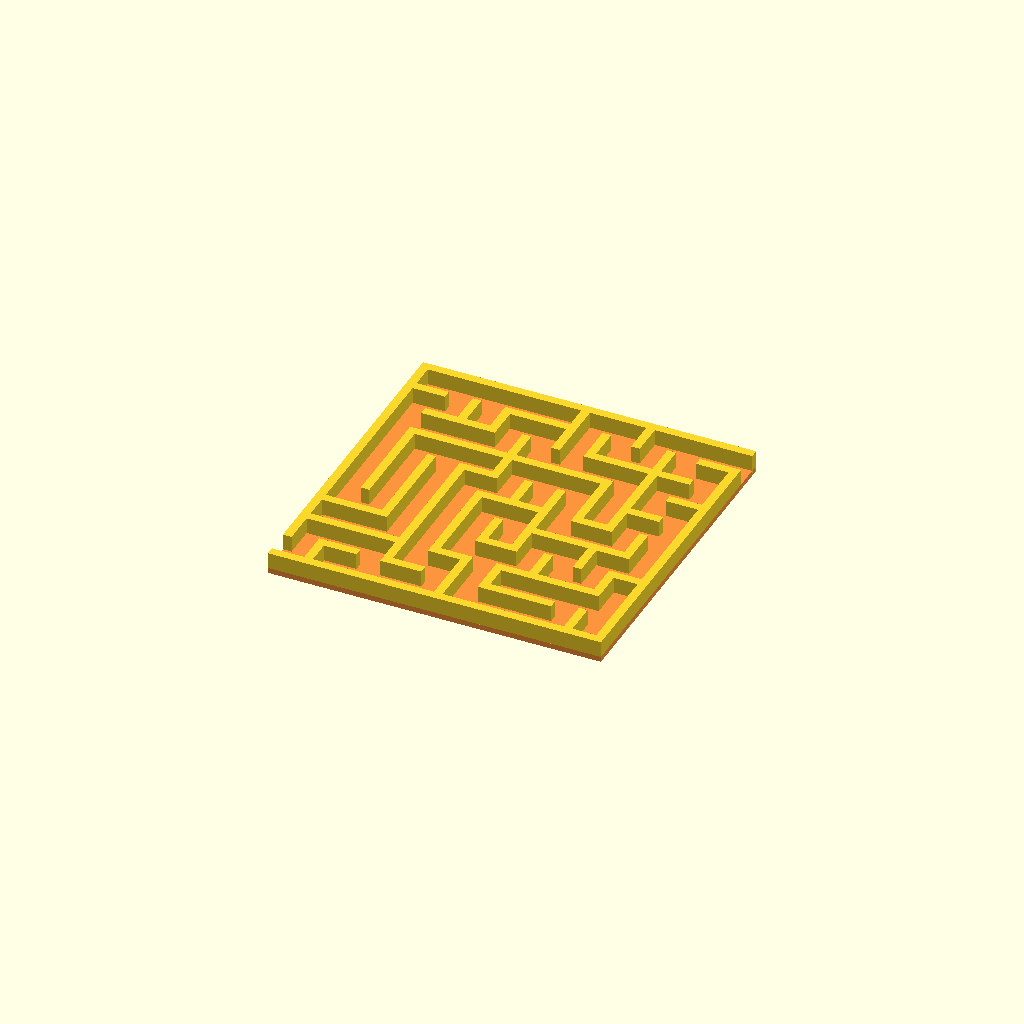
Cell 1: rendered with the file's own defaults.
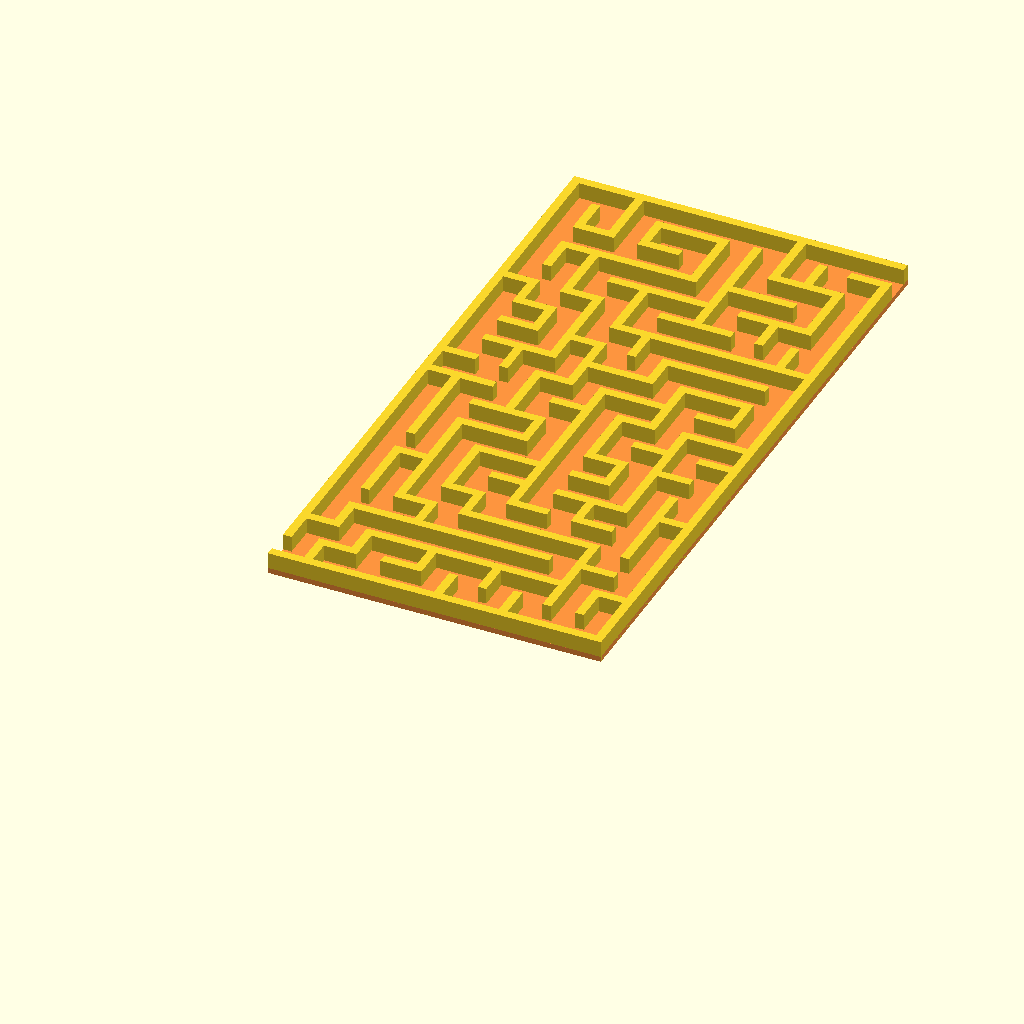
Cell 2: the same model with rows = 20.
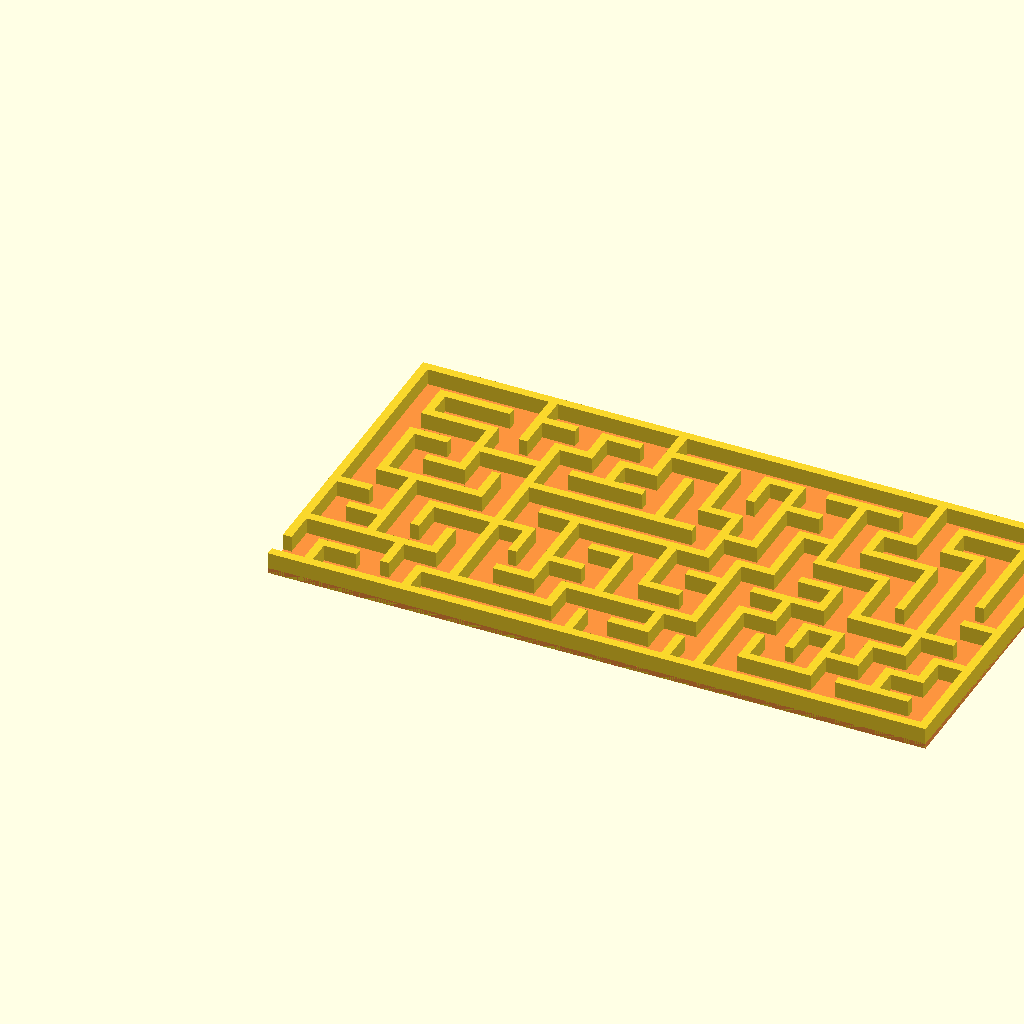
Cell 3: the same model with columns = 20.
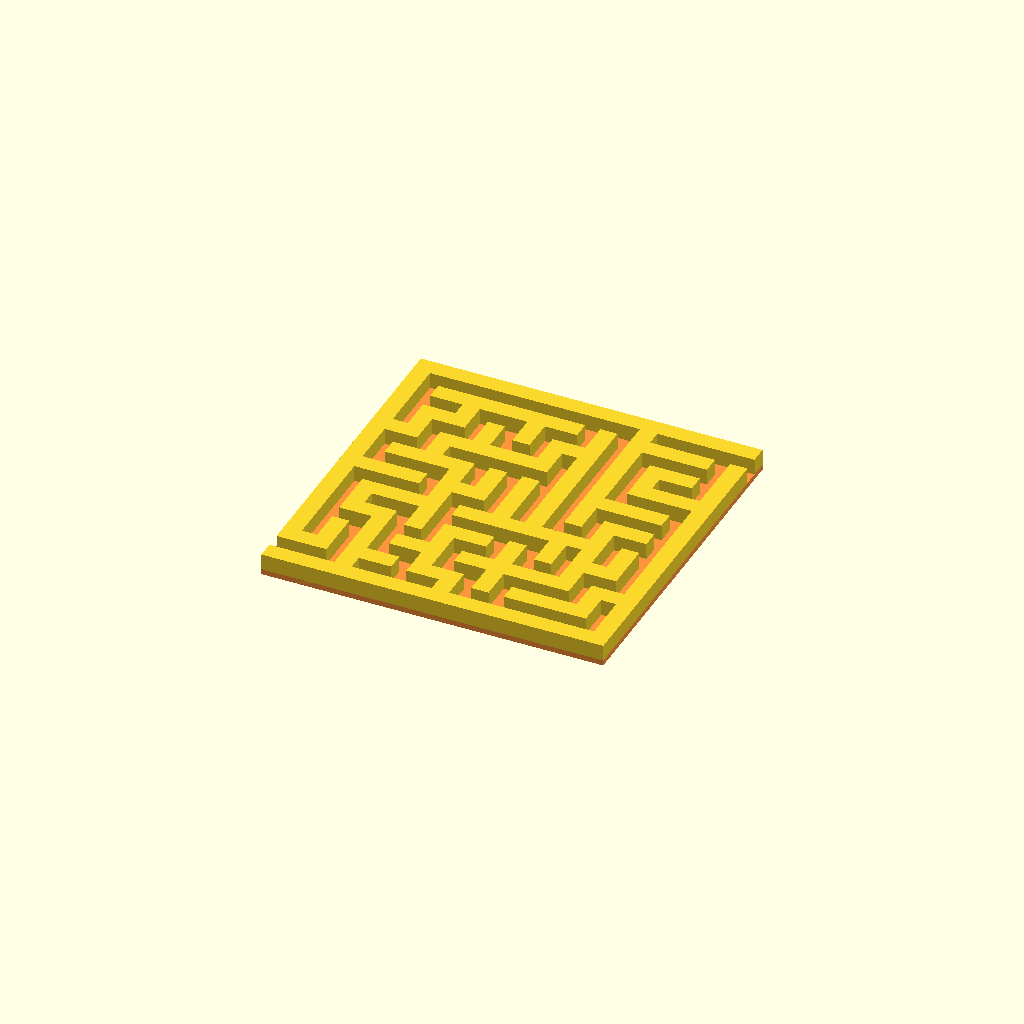
Cell 4 — wall_thickness set to 1.6, the other parameters unchanged.
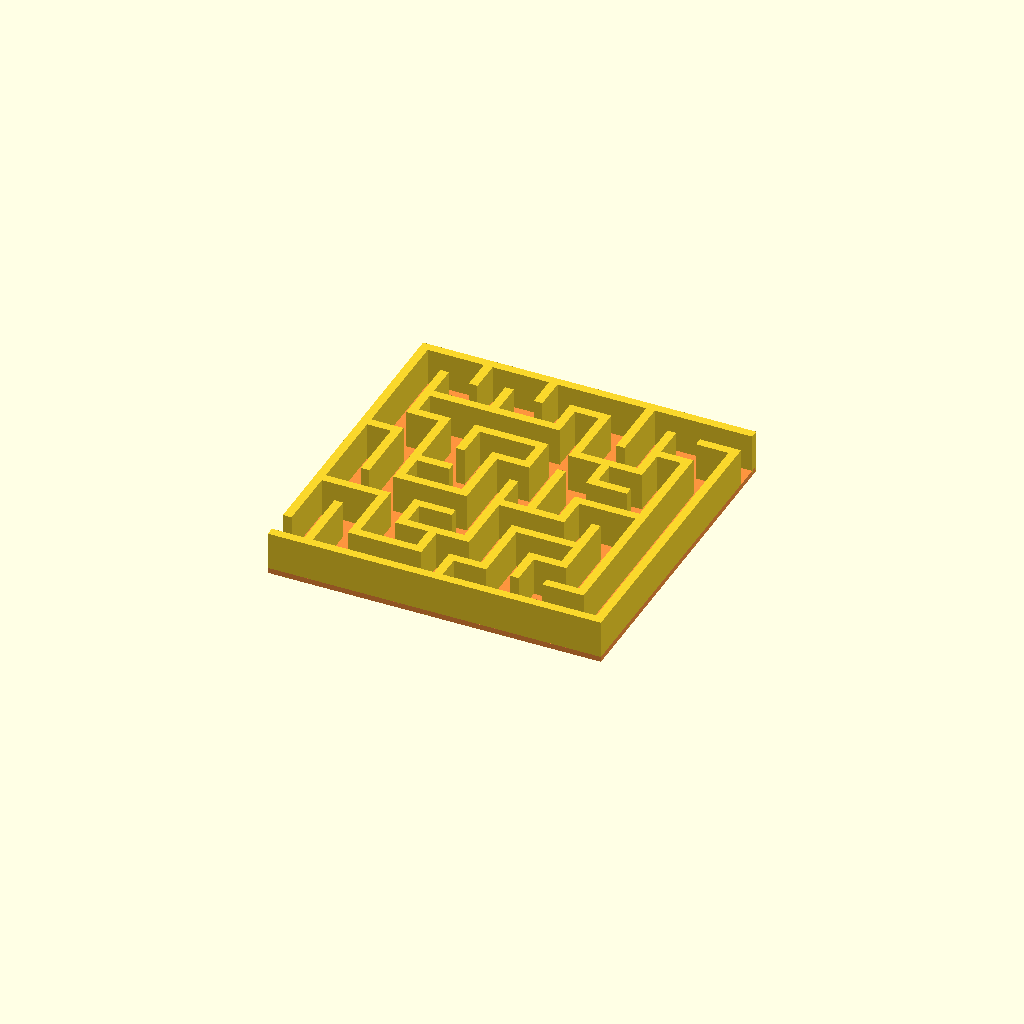
Cell 5: wall_height = 4 (everything else at default).
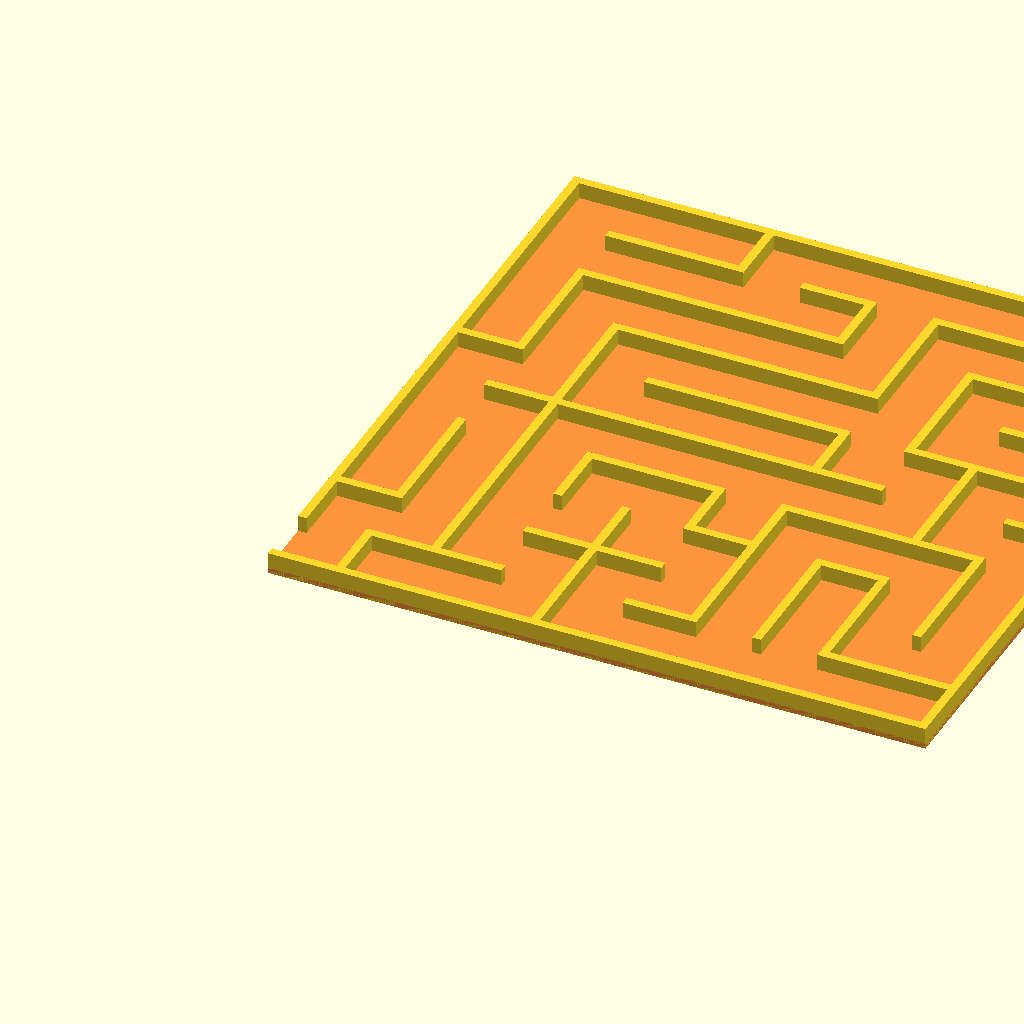
Cell 6 — block_width set to 6, the other parameters unchanged.
One fixed orthographic camera (rotation 55°, 0°, 25°; colour scheme Cornfield) for every cell.
The OpenSCAD source (scadFiles/1264082/1968389.scad):
//random maze generator with back

//Mark G. Peeters added back and commnents 1-12-16

//http://www.thingiverse.com/thing:1264082

//Original work by JustinSDK

//https://www.thingiverse.com/thing:1185425

//preview[view:south, tilt:top]

//Y direction

rows = 10;

//x direction

columns = 10;



wall_thickness = 0.8;

wall_height = 2;

block_width = 3;

base_thickness=0.5;



/*hidden*/

echo("maze size X=",columns*block_width+wall_thickness);

echo("maze size Y=",rows*block_width+wall_thickness);

echo("maze path width=",block_width-wall_thickness);

translate([-wall_thickness/2,-wall_thickness/2,0])cube([columns*block_width+wall_thickness,rows*block_width+wall_thickness,base_thickness]);





/*

 * constants, for clearness

 *

 */

 #translate([-wall_thickness/2,-wall_thickness/2,0])cube([columns*block_width+wall_thickness,rows*block_width+wall_thickness,base_thickness]);

 

 

// random directions, for picking up a direction to visit the next block

function PERMUTATION_OF_FOUR() = [

    [1, 2, 3, 4],

    [1, 2, 4, 3],

    [1, 3, 2, 4],

    [1, 3, 4, 2],

    [1, 4, 2, 3],

    [1, 4, 3, 2],

    [2, 1, 3, 4],

    [2, 1, 4, 3],

    [2, 3, 1, 4],

    [2, 3, 4, 1],

    [2, 4, 1, 3],

    [2, 4, 3, 1],

    [3, 1, 2, 4],

    [3, 1, 4, 2],

    [3, 2, 1, 4],

    [3, 2, 4, 1],

    [3, 4, 1, 2],

    [3, 4, 2, 1],

    [4, 1, 2, 3],

    [4, 1, 3, 2],

    [4, 2, 1, 3],

    [4, 2, 3, 1],

    [4, 3, 1, 2],

    [4, 3, 2, 1]

];



function NO_WALL() = 0;

function UP_WALL() = 1;

function RIGHT_WALL() = 2;

function UP_RIGHT_WALL() = 3;



function NOT_VISITED() = 0;

function VISITED() = 1;



/* 

 * modules for creating a maze

 *

 */



// give a [x, y] point and length. draw a line in the x direction

module x_line(point, length, thickness = 1) {

    offset = thickness / 2;

    translate([point[0] - offset, point[1] - offset, 0]) 

        square([length + thickness, thickness]);

}



// give a [x, y] point and length. draw a line in the y direction

module y_line(point, length, thickness = 1) {

    offset = thickness / 2;

    translate([point[0] - offset, point[1] - offset, 0])  

        square([thickness, length + thickness]);

}



// create the outer wall of maze

module maze_outer_wall(rows, columns, block_width = 5, wall_thickness = 1) {

    x_line([0, rows * block_width], columns * block_width, wall_thickness);

    y_line([0, block_width], (rows - 1) * block_width, wall_thickness);

}



// create the inner wall of maze

module maze_inner_wall(maze, block_width = 5, wall_thickness = 1) {

    for(i = [0:len(maze) - 1]) {

        cord = maze[i];

        x = (cord[0] - 1) * block_width;

        y = (cord[1] - 1) * block_width;

        v = cord[3];

        

        if(v == 1 || v == 3) {

            x_line([x, y], block_width, wall_thickness);

        }

        if(v == 2 || v == 3) {

            y_line([x + block_width, y], block_width, wall_thickness);

        }

    }  

}



// create a maze

module maze(rows, columns, maze_vector, block_width = 5, wall_thickness = 1) {

     maze_outer_wall(rows, columns, block_width, wall_thickness);

     maze_inner_wall(maze_vector, block_width, wall_thickness);

}



/* 

 * utilities functions

 *

 */



// comare the equality of [x1, y1] and [x2, y2]

function cord_equals(cord1, cord2) = cord1 == cord2;



// is the point visited?

function not_visited(cord, vs, index = 0) =

    index == len(vs) ? true : 

        (cord_equals([vs[index][0], vs[index][1]], cord) && vs[index][2] == 1 ? false :

            not_visited(cord, vs, index + 1));

            

// pick a direction randomly

function rand_dirs() =

    PERMUTATION_OF_FOUR()[round(rands(0, 24, 1)[0])]; 



// give a index (exclusivly), slice a vector 

function head_to(i, vs) =

    i >= len(vs) ? vs : (

        i == 0 ? [] : concat(head_to(i - 1, vs), [vs[i - 1]])

    );



// give a index (exclusivly), slice a vector 

function tail_from(i, vs, index = 0, new_vs = []) =

    i >= len(vs) ? [] : (

        index < i ? tail_from(i, vs, index + 1) : (

            index < len(vs) ? tail_from(i, vs, index + 1, concat(new_vs, [vs[index]])) : new_vs

        )

    );



// replace v1 in the vector with v2 

function replace(v1, v2, vs, index = 0) =

    index == len(vs) ? vs : (

        vs[index] == v1 ? concat(concat(head_to(index, vs), [v2]), tail_from(index + 1, vs)) : replace(v1, v2, vs, index + 1)

    );

    

/* 

 * functions for generating a maze vector

 *

 */



// initialize rows of a maze

function init_row(n, length) =

    length == 0 ? [] : concat(init_row(n, length - 1), [[length, n, 0, UP_RIGHT_WALL()]]);

    

// initialize a maze

function init_maze(rows, columns) =

    rows == 0 ? [] : concat(init_maze(rows - 1, columns), init_row(rows, columns));

    

// find a vector in the maze vector

function find(i, j, maze_vector, index = 0) =

    index == len(maze_vector) ? [] : (

        cord_equals([i, j], [maze_vector[index][0], maze_vector[index][1]]) ? maze_vector[index] : find(i, j, maze_vector, index + 1)

    );



////

// NO_WALL = 0;

// UP_WALL = 1;

// RIGHT_WALL = 2;

// UP_RIGHT_WALL = 3;

function delete_right_wall(original_block) = 

    original_block == NO_WALL() || original_block == RIGHT_WALL() ? NO_WALL() : UP_WALL();



function delete_up_wall(original_block) = 

    (original_block == NO_WALL() || original_block == UP_WALL()) ? NO_WALL() : RIGHT_WALL();

    

function delete_right_wall_of(vs, is_visited, maze_vector) =

    replace(vs, [vs[0], vs[1] , is_visited, delete_right_wall(vs[3])] ,maze_vector);



function delete_up_wall_of(vs, is_visited, maze_vector) =

    replace(vs, [vs[0], vs[1] , is_visited, delete_up_wall(vs[3])] ,maze_vector);



function go_right(i, j, rows, columns, maze_vector) =

    go_maze(i + 1, j, rows, columns, delete_right_wall_of(find(i, j, maze_vector), VISITED(), maze_vector));

    

function go_up(i, j, rows, columns, maze_vector) =

    go_maze(i, j - 1, rows, columns, delete_up_wall_of(find(i, j, maze_vector), VISITED(), maze_vector));

    

function visit(v, maze_vector) =

    replace(v, [v[0], v[1], VISITED(), v[3]], maze_vector);

 

function go_left(i, j, rows, columns, maze_vector) =

    go_maze(i - 1, j, rows, columns, delete_right_wall_of(find(i - 1, j, maze_vector), NOT_VISITED(), maze_vector));

    

function go_down(i, j, rows, columns, maze_vector) =

    go_maze(i, j + 1, rows, columns, delete_up_wall_of(find(i, j + 1, maze_vector), NOT_VISITED(), maze_vector));

    

function go_maze(i, j, rows, columns, maze_vector) =

    look_around(i, j, rand_dirs(), rows, columns, visit(find(i, j, maze_vector), maze_vector));

    

function look_around(i, j, dirs, rows, columns, maze_vector, index = 0) =

    index == 4 ? maze_vector : 

        look_around( 

            i, j, dirs, 

            rows, columns, 

            build_wall(i, j, dirs[index], rows, columns, maze_vector), 

            index + 1

        ); 



function build_wall(i, j, n, rows, columns, maze_vector) = 

    n == 1 && i != columns && not_visited([i + 1, j], maze_vector) ? go_right(i, j, rows, columns, maze_vector) : ( 

        n == 2 && j != 1 && not_visited([i, j - 1], maze_vector) ? go_up(i, j, rows, columns, maze_vector)  : (

            n == 3 && i != 1 && not_visited([i - 1, j], maze_vector) ? go_left(i, j,rows, columns,  maze_vector)  : (

                n == 4 && j != rows && not_visited([i, j + 1], maze_vector) ? go_down(i, j, rows, columns, maze_vector) : maze_vector

            ) 

        )

    ); 

 

/*

 * create a maze

 *

 */

maze_vector = go_maze(1, 1, rows, columns, replace([columns, rows, 0, UP_RIGHT_WALL()], [columns, rows, 0, UP_WALL()], init_maze(rows, columns)));

linear_extrude(wall_height) 

    maze(rows, columns, maze_vector, block_width, wall_thickness);
Parameter table extracted from the source (name, type, default, range or options):
rows: number, default 10
columns: number, default 10
wall_thickness: number, default 0.8
wall_height: number, default 2
block_width: number, default 3
base_thickness: number, default 0.5
